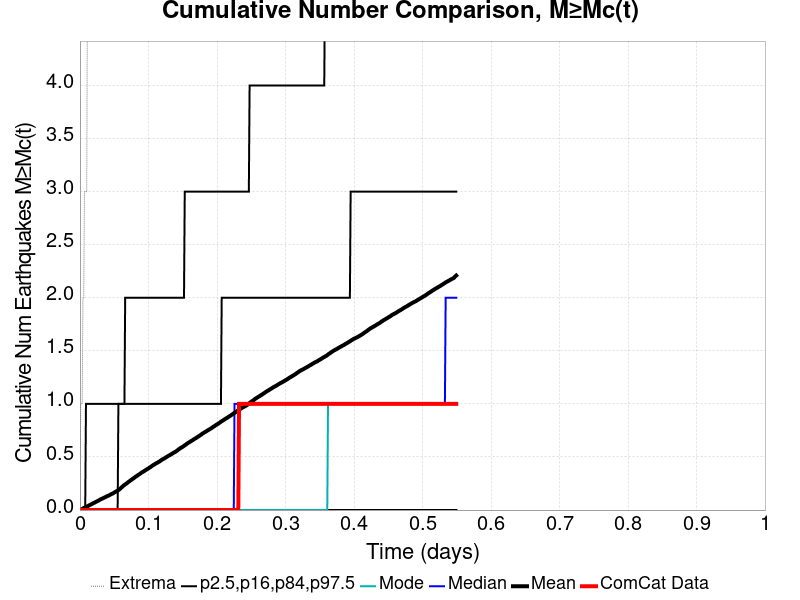

The table this chart was drawn from, first rows:
Time (days), ComCat Data, Simulation Mean, Simulation Median, Simulation Mode, Simulation Minimum, Simulation Maximum, 2.5 %-ile, 16 %-ile, 84 %-ile, 97.5 %-ile
0.0, 0.0, 0.0, 0.0, 0.0, 0.0, 0.0, 0.0, 0.0, 0.0, 0.0
0.001101, 0.0, 0.0033, 0.0, 0.0, 0.0, 1.0, 0.0, 0.0, 0.0, 0.0
0.002202, 0.0, 0.0062, 0.0, 0.0, 0.0, 1.0, 0.0, 0.0, 0.0, 0.0
0.003302, 0.0, 0.0097, 0.0, 0.0, 0.0, 1.0, 0.0, 0.0, 0.0, 0.0
0.004403, 0.0, 0.0142, 0.0, 0.0, 0.0, 2.0, 0.0, 0.0, 0.0, 0.0
0.005504, 0.0, 0.0185, 0.0, 0.0, 0.0, 2.0, 0.0, 0.0, 0.0, 0.0
0.006605, 0.0, 0.0225, 0.0, 0.0, 0.0, 3.0, 0.0, 0.0, 0.0, 0.0
0.007706, 0.0, 0.0255, 0.0, 0.0, 0.0, 3.0, 0.0, 0.0, 0.0, 0.0
0.008807, 0.0, 0.029, 0.0, 0.0, 0.0, 3.0, 0.0, 0.0, 0.0, 1.0
0.009907, 0.0, 0.0317, 0.0, 0.0, 0.0, 3.0, 0.0, 0.0, 0.0, 1.0
0.01101, 0.0, 0.0358, 0.0, 0.0, 0.0, 5.0, 0.0, 0.0, 0.0, 1.0
0.01211, 0.0, 0.0389, 0.0, 0.0, 0.0, 7.0, 0.0, 0.0, 0.0, 1.0
0.01321, 0.0, 0.0436, 0.0, 0.0, 0.0, 8.0, 0.0, 0.0, 0.0, 1.0
0.01431, 0.0, 0.0475, 0.0, 0.0, 0.0, 10.0, 0.0, 0.0, 0.0, 1.0
0.01541, 0.0, 0.051, 0.0, 0.0, 0.0, 10.0, 0.0, 0.0, 0.0, 1.0
0.01651, 0.0, 0.0541, 0.0, 0.0, 0.0, 10.0, 0.0, 0.0, 0.0, 1.0
0.01761, 0.0, 0.0581, 0.0, 0.0, 0.0, 10.0, 0.0, 0.0, 0.0, 1.0
0.01871, 0.0, 0.0621, 0.0, 0.0, 0.0, 11.0, 0.0, 0.0, 0.0, 1.0
0.01981, 0.0, 0.0654, 0.0, 0.0, 0.0, 12.0, 0.0, 0.0, 0.0, 1.0
0.02092, 0.0, 0.0687, 0.0, 0.0, 0.0, 13.0, 0.0, 0.0, 0.0, 1.0
0.02202, 0.0, 0.0727, 0.0, 0.0, 0.0, 13.0, 0.0, 0.0, 0.0, 1.0
0.02312, 0.0, 0.0763, 0.0, 0.0, 0.0, 13.0, 0.0, 0.0, 0.0, 1.0
0.02422, 0.0, 0.0799, 0.0, 0.0, 0.0, 13.0, 0.0, 0.0, 0.0, 1.0
0.02532, 0.0, 0.0834, 0.0, 0.0, 0.0, 14.0, 0.0, 0.0, 0.0, 1.0
0.02642, 0.0, 0.087, 0.0, 0.0, 0.0, 14.0, 0.0, 0.0, 0.0, 1.0
0.02752, 0.0, 0.0909, 0.0, 0.0, 0.0, 15.0, 0.0, 0.0, 0.0, 1.0
0.02862, 0.0, 0.0948, 0.0, 0.0, 0.0, 15.0, 0.0, 0.0, 0.0, 1.0
0.02972, 0.0, 0.0998, 0.0, 0.0, 0.0, 16.0, 0.0, 0.0, 0.0, 1.0
0.03082, 0.0, 0.1028, 0.0, 0.0, 0.0, 16.0, 0.0, 0.0, 0.0, 1.0
0.03192, 0.0, 0.1063, 0.0, 0.0, 0.0, 16.0, 0.0, 0.0, 0.0, 1.0
0.03302, 0.0, 0.1089, 0.0, 0.0, 0.0, 16.0, 0.0, 0.0, 0.0, 1.0
0.03413, 0.0, 0.1124, 0.0, 0.0, 0.0, 16.0, 0.0, 0.0, 0.0, 1.0
0.03523, 0.0, 0.1164, 0.0, 0.0, 0.0, 16.0, 0.0, 0.0, 0.0, 1.0
0.03633, 0.0, 0.1194, 0.0, 0.0, 0.0, 16.0, 0.0, 0.0, 0.0, 1.0
0.03743, 0.0, 0.1229, 0.0, 0.0, 0.0, 16.0, 0.0, 0.0, 0.0, 1.0
0.03853, 0.0, 0.1269, 0.0, 0.0, 0.0, 16.0, 0.0, 0.0, 0.0, 1.0
0.03963, 0.0, 0.131, 0.0, 0.0, 0.0, 16.0, 0.0, 0.0, 0.0, 1.0
0.04073, 0.0, 0.1339, 0.0, 0.0, 0.0, 16.0, 0.0, 0.0, 0.0, 1.0
0.04183, 0.0, 0.136, 0.0, 0.0, 0.0, 16.0, 0.0, 0.0, 0.0, 1.0
0.04293, 0.0, 0.1396, 0.0, 0.0, 0.0, 17.0, 0.0, 0.0, 0.0, 1.0
0.04403, 0.0, 0.1442, 0.0, 0.0, 0.0, 18.0, 0.0, 0.0, 0.0, 1.0
0.04513, 0.0, 0.1481, 0.0, 0.0, 0.0, 18.0, 0.0, 0.0, 0.0, 1.0
0.04623, 0.0, 0.1516, 0.0, 0.0, 0.0, 18.0, 0.0, 0.0, 0.0, 1.0
0.04733, 0.0, 0.1545, 0.0, 0.0, 0.0, 18.0, 0.0, 0.0, 0.0, 1.0
0.04844, 0.0, 0.1582, 0.0, 0.0, 0.0, 18.0, 0.0, 0.0, 0.0, 1.0
0.04954, 0.0, 0.1624, 0.0, 0.0, 0.0, 18.0, 0.0, 0.0, 0.0, 1.0
0.05064, 0.0, 0.1673, 0.0, 0.0, 0.0, 18.0, 0.0, 0.0, 0.0, 1.0
0.05174, 0.0, 0.1707, 0.0, 0.0, 0.0, 18.0, 0.0, 0.0, 0.0, 1.0
0.05284, 0.0, 0.175, 0.0, 0.0, 0.0, 18.0, 0.0, 0.0, 0.0, 1.0
0.05394, 0.0, 0.1784, 0.0, 0.0, 0.0, 18.0, 0.0, 0.0, 0.0, 1.0
0.05504, 0.0, 0.183, 0.0, 0.0, 0.0, 18.0, 0.0, 0.0, 0.0, 1.0
0.05614, 0.0, 0.1881, 0.0, 0.0, 0.0, 18.0, 0.0, 0.0, 1.0, 1.0
0.05724, 0.0, 0.1923, 0.0, 0.0, 0.0, 18.0, 0.0, 0.0, 1.0, 1.0
0.05834, 0.0, 0.1987, 0.0, 0.0, 0.0, 20.0, 0.0, 0.0, 1.0, 1.0
0.05944, 0.0, 0.2059, 0.0, 0.0, 0.0, 51.0, 0.0, 0.0, 1.0, 1.0
0.06054, 0.0, 0.2124, 0.0, 0.0, 0.0, 76.0, 0.0, 0.0, 1.0, 1.0
0.06165, 0.0, 0.2184, 0.0, 0.0, 0.0, 99.0, 0.0, 0.0, 1.0, 1.0
0.06275, 0.0, 0.2246, 0.0, 0.0, 0.0, 122.0, 0.0, 0.0, 1.0, 1.0
0.06385, 0.0, 0.2315, 0.0, 0.0, 0.0, 154.0, 0.0, 0.0, 1.0, 1.0
0.06495, 0.0, 0.2362, 0.0, 0.0, 0.0, 168.0, 0.0, 0.0, 1.0, 1.0
... 440 more rows
